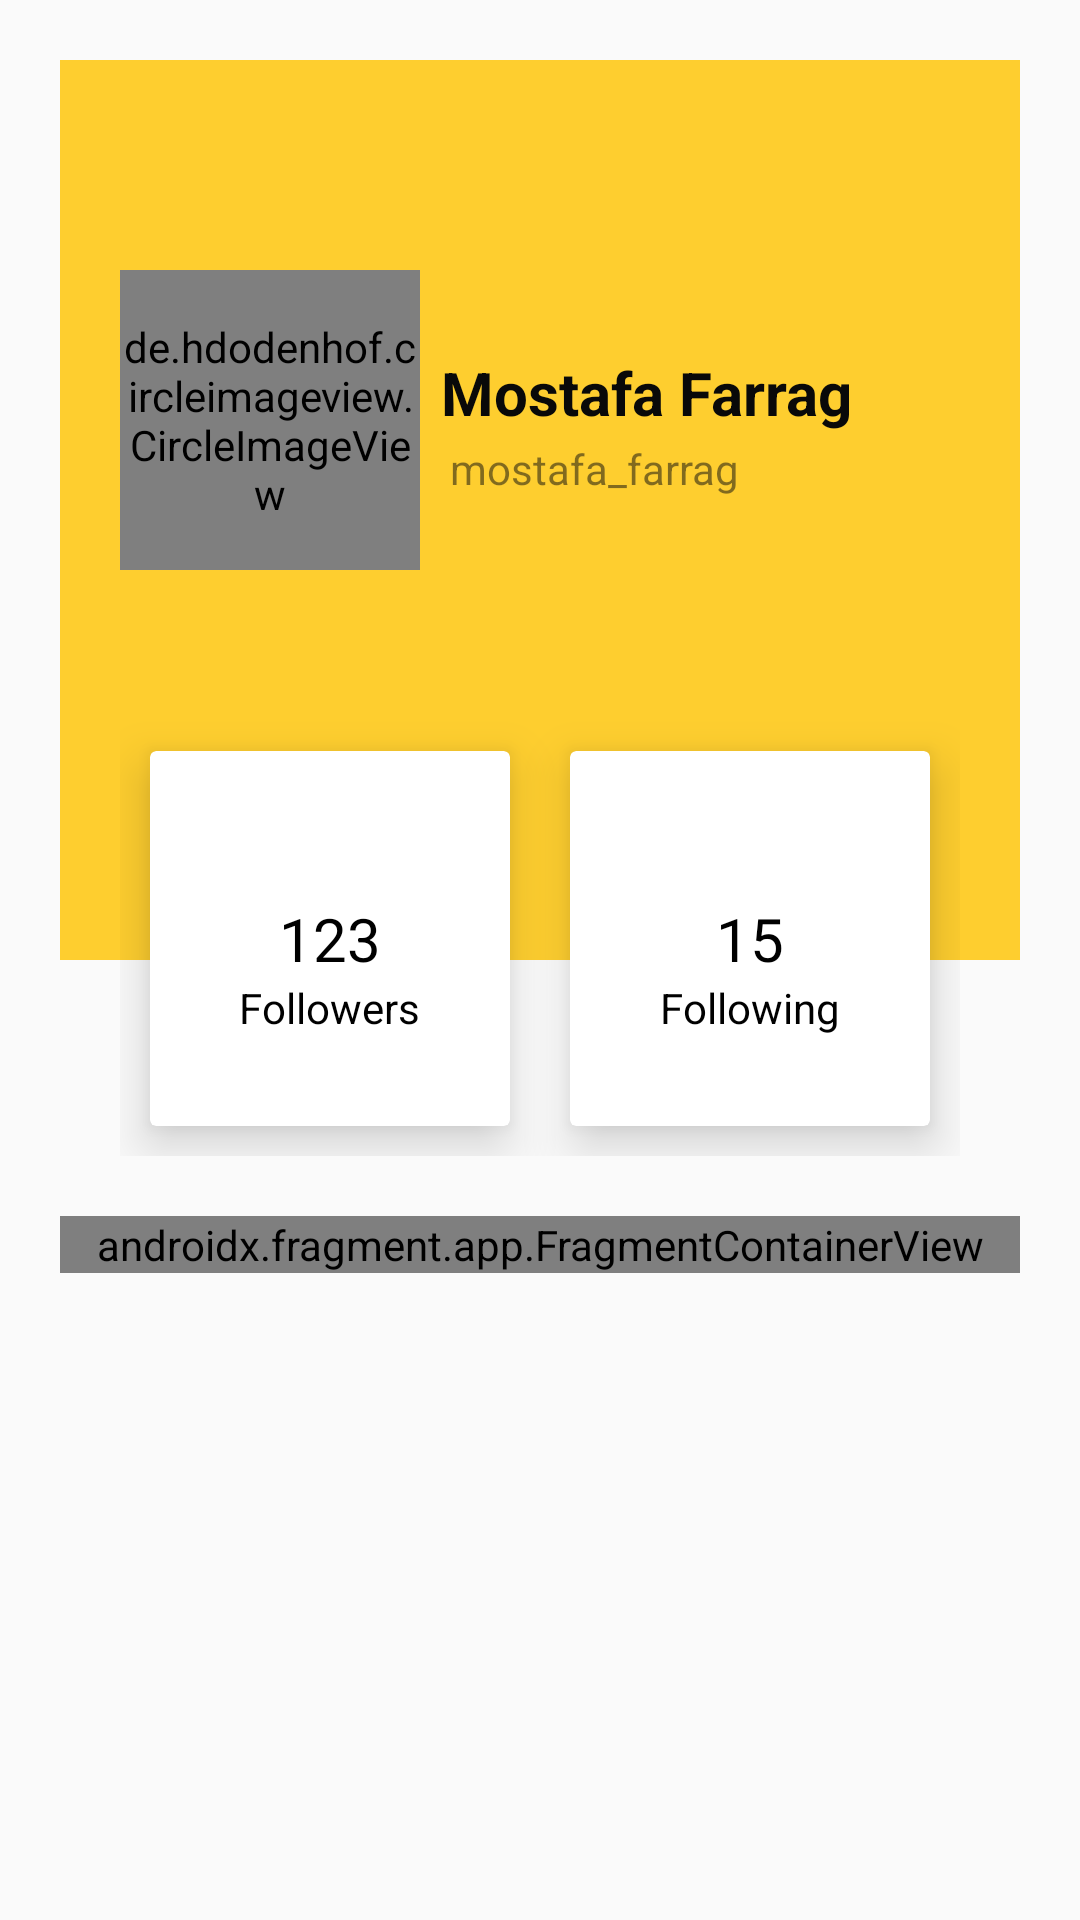

Produce the Android XML layout that renders to this screen, including the resource entries it uses.
<!-- AndroidManifest.xml: activity theme Theme.AppCompat.Light -->
<!-- res/layout/activity_user_profile.xml -->
<?xml version="1.0" encoding="utf-8"?>
<LinearLayout xmlns:android="http://schemas.android.com/apk/res/android"
    xmlns:app="http://schemas.android.com/apk/res-auto"
    xmlns:tools="http://schemas.android.com/tools"
    android:layout_width="match_parent"
    android:layout_height="match_parent"
    android:orientation="vertical"
    android:padding="20dp"
    tools:context=".UserProfileActivity">

    <RelativeLayout
        android:layout_width="match_parent"
        android:layout_height="300dp"
        android:background="#fece2f"
        android:padding="20dp"
        app:layout_constraintEnd_toEndOf="parent"
        app:layout_constraintStart_toStartOf="parent"
        app:layout_constraintTop_toTopOf="parent">


        

        <de.hdodenhof.circleimageview.CircleImageView
            android:id="@+id/imageProfile"
            android:layout_width="100dp"
            android:layout_height="100dp"

            android:layout_marginTop="50dp"
            android:clipToOutline="true"
            android:src="@drawable/user_unsplash"
            />

        <TextView
            android:id="@+id/textFull_name"
            android:layout_width="wrap_content"
            android:layout_height="wrap_content"
            android:layout_marginLeft="7dp"
            android:layout_marginTop="80dp"
            android:layout_toRightOf="@+id/imageProfile"
            android:fontFamily="sans-serif"
            android:includeFontPadding="false"
            android:text="Mostafa Farrag"
            android:textColor="#090909"
            android:textSize="20sp"
            android:textStyle="bold" />

        <TextView
            android:id="@+id/textFull"
            android:layout_width="wrap_content"
            android:layout_height="wrap_content"
            android:layout_below="@+id/textFull_name"
            android:layout_marginStart="10dp"
            android:layout_marginTop="5dp"
            android:layout_toEndOf="@+id/imageProfile"
            android:layout_toRightOf="@+id/imageProfile"
            android:fontFamily="sans-serif"
            android:includeFontPadding="false"
            android:text="mostafa_farrag"
            android:textColor="#86101010"
            android:textSize="14sp" />
    </RelativeLayout>

    <LinearLayout
        android:id="@+id/linearlayout_user_profile_small_cards"
        android:layout_width="match_parent"
        android:layout_height="wrap_content"
        android:layout_marginTop="-100dp"
        android:padding="20dp">


        <androidx.cardview.widget.CardView
            android:layout_width="0dp"
            android:layout_height="125dp"
            android:layout_margin="10dp"
            android:layout_marginTop="10dp"
            android:layout_weight="1"
            app:cardBackgroundColor="@color/white"
            app:cardElevation="10dp"

            >

            <RelativeLayout
                android:layout_width="match_parent"
                android:layout_height="match_parent"
                android:padding="5dp"

                >

                <ImageView
                    android:id="@+id/imageView4"
                    android:layout_width="wrap_content"
                    android:layout_height="wrap_content"
                    android:layout_centerHorizontal="true"
                    app:srcCompat="@drawable/baseline_money_24" />

                <TextView
                    android:id="@+id/textView2"
                    android:layout_width="wrap_content"
                    android:layout_height="wrap_content"
                    android:layout_centerInParent="true"
                    android:fontFamily="sans-serif"
                    android:text="123"
                    android:textColor="@color/black"
                    android:textSize="20sp" />

                <TextView
                    android:id="@+id/textView3"
                    android:layout_width="wrap_content"
                    android:layout_height="wrap_content"
                    android:layout_below="@id/textView2"
                    android:layout_centerInParent="true"
                    android:text="Followers"
                    android:textColor="@color/black"
                    android:textSize="14sp" />


            </RelativeLayout>


        </androidx.cardview.widget.CardView>

        <androidx.cardview.widget.CardView
            android:layout_width="0dp"
            android:layout_height="125dp"
            android:layout_margin="10dp"
            android:layout_marginTop="10dp"
            android:layout_weight="1"
            app:cardBackgroundColor="@color/white"
            app:cardElevation="10dp"

            >

            <RelativeLayout
                android:layout_width="match_parent"
                android:layout_height="match_parent"
                android:padding="5dp"

                >

                <ImageView
                    android:id="@+id/imageView5"
                    android:layout_width="wrap_content"
                    android:layout_height="wrap_content"
                    android:layout_centerHorizontal="true"
                    app:srcCompat="@drawable/baseline_hourglass_bottom_24" />

                <TextView
                    android:id="@+id/textView4"
                    android:layout_width="wrap_content"
                    android:layout_height="wrap_content"
                    android:layout_centerInParent="true"
                    android:fontFamily="sans-serif"
                    android:text="15"
                    android:textColor="@color/black"
                    android:textSize="20sp" />

                <TextView
                    android:id="@+id/textView5"
                    android:layout_width="wrap_content"
                    android:layout_height="wrap_content"
                    android:layout_below="@id/textView4"
                    android:layout_centerInParent="true"
                    android:text="Following"
                    android:textColor="@color/black"
                    android:textSize="14sp" />


            </RelativeLayout>


        </androidx.cardview.widget.CardView>
    </LinearLayout>


    <include
        android:id="@+id/include"
        layout="@layout/user_info_profile_layout"
        android:layout_width="match_parent"
        android:layout_height="wrap_content"

        app:layout_constraintBottom_toBottomOf="parent"
        app:layout_constraintEnd_toEndOf="parent"
        app:layout_constraintStart_toStartOf="parent"
        app:layout_constraintTop_toTopOf="parent" />


</LinearLayout>
<!-- res/layout/user_info_profile_layout.xml (included above) -->
<?xml version="1.0" encoding="utf-8"?>
<androidx.constraintlayout.widget.ConstraintLayout xmlns:android="http://schemas.android.com/apk/res/android"
    xmlns:app="http://schemas.android.com/apk/res-auto"
    xmlns:tools="http://schemas.android.com/tools"
    android:layout_width="match_parent"
    android:layout_height="wrap_content">

    <androidx.fragment.app.FragmentContainerView
        android:id="@+id/fragmentContainerView"
        android:name="com.example.mynavviewmodelapplication.fragments.DisplayUserInfoProfileFragment"
        android:layout_width="0dp"
        android:layout_height="wrap_content"


        app:defaultNavHost="true"
        app:layout_constraintBottom_toBottomOf="parent"
        app:layout_constraintEnd_toEndOf="parent"
        app:layout_constraintStart_toStartOf="parent"

        app:layout_constraintTop_toTopOf="parent"
        app:navGraph="@navigation/user_info_profile" />


</androidx.constraintlayout.widget.ConstraintLayout>
<!-- resources referenced by this layout -->
<resources>
  <color name="black">#FF000000</color>
  <color name="white">#FFFFFFFF</color>
  <style name="MyRounded" parent="">
          <item name="cornerFamily">rounded</item>
          <item name="cornerFamilyTopRight">cut</item>
          <item name="cornerFamilyBottomRight">cut</item>
          <item name="cornerSizeTopLeft">32dp</item>
          <item name="cornerSizeBottomLeft">32dp</item>
      </style>
</resources>
